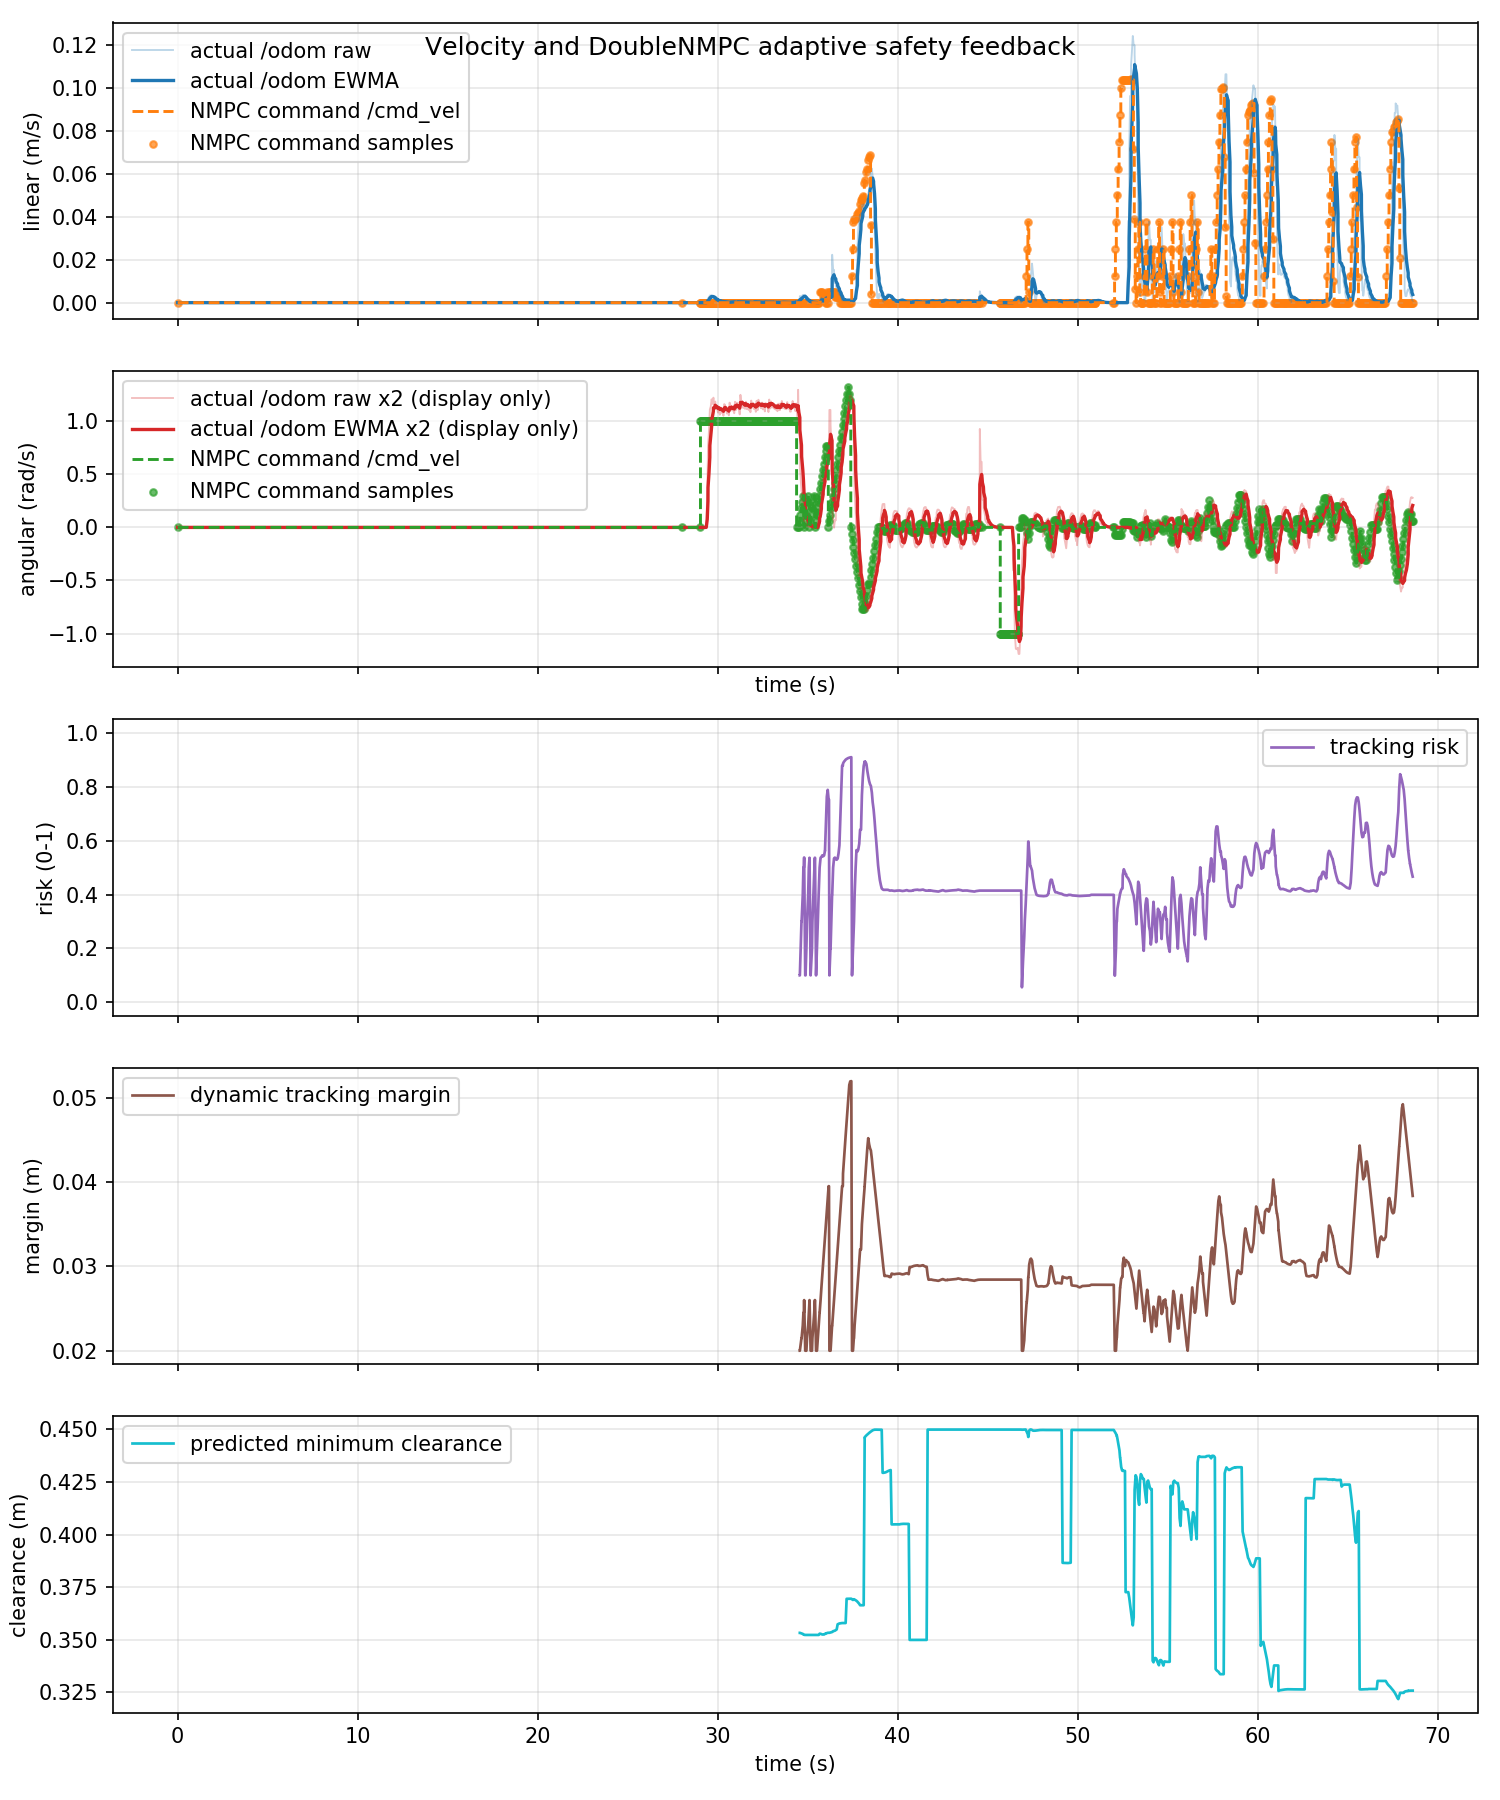

Source data for this figure (header and first rows):
time_s, actual_linear_mps, actual_angular_radps, command_linear_mps, command_angular_radps, command_linear_abs_mps, command_angular_abs_radps, tracking_risk, dynamic_safe_margin_m, predicted_min_clearance_m
0.0, 0.0, 0.0, 0.0, 0.0, 0.0, 0.0, nan, nan, nan
0.0625, 0.0, 0.0, 0.0, 0.0, 0.0, 0.0, nan, nan, nan
0.06311, 0.0, 0.0, 0.0, 0.0, 0.0, 0.0, nan, nan, nan
0.1026, 0.0, 0.0, 0.0, 0.0, 0.0, 0.0, nan, nan, nan
0.1626, 0.0, 0.0, 0.0, 0.0, 0.0, 0.0, nan, nan, nan
0.1638, 0.0, 0.0, 0.0, 0.0, 0.0, 0.0, nan, nan, nan
0.2388, 0.0, 0.0, 0.0, 0.0, 0.0, 0.0, nan, nan, nan
0.2569, 0.0, 0.0, 0.0, 0.0, 0.0, 0.0, nan, nan, nan
0.262, 0.0, 0.0, 0.0, 0.0, 0.0, 0.0, nan, nan, nan
0.335, 0.0, 0.0, 0.0, 0.0, 0.0, 0.0, nan, nan, nan
0.3514, 0.0, 0.0, 0.0, 0.0, 0.0, 0.0, nan, nan, nan
0.3621, 0.0, 0.0, 0.0, 0.0, 0.0, 0.0, nan, nan, nan
0.4285, 0.0, 0.0, 0.0, 0.0, 0.0, 0.0, nan, nan, nan
0.4493, 0.0, 0.0, 0.0, 0.0, 0.0, 0.0, nan, nan, nan
0.462, 0.0, 0.0, 0.0, 0.0, 0.0, 0.0, nan, nan, nan
0.5017, 0.0, 0.0, 0.0, 0.0, 0.0, 0.0, nan, nan, nan
0.562, 0.0, 0.0, 0.0, 0.0, 0.0, 0.0, nan, nan, nan
0.5667, 0.0, 0.0, 0.0, 0.0, 0.0, 0.0, nan, nan, nan
0.6228, 0.0, 0.0, 0.0, 0.0, 0.0, 0.0, nan, nan, nan
0.6511, 0.0, 0.0, 0.0, 0.0, 0.0, 0.0, nan, nan, nan
0.662, 0.0, 0.0, 0.0, 0.0, 0.0, 0.0, nan, nan, nan
0.7068, 0.0, 0.0, 0.0, 0.0, 0.0, 0.0, nan, nan, nan
0.7621, 0.0, 0.0, 0.0, 0.0, 0.0, 0.0, nan, nan, nan
0.7706, 0.0, 0.0, 0.0, 0.0, 0.0, 0.0, nan, nan, nan
0.8016, 0.0, 0.0, 0.0, 0.0, 0.0, 0.0, nan, nan, nan
0.8589, 0.0, 0.0, 0.0, 0.0, 0.0, 0.0, nan, nan, nan
0.862, 0.0, 0.0, 0.0, 0.0, 0.0, 0.0, nan, nan, nan
0.9148, 0.0, 0.0, 0.0, 0.0, 0.0, 0.0, nan, nan, nan
0.9598, 0.0, 0.0, 0.0, 0.0, 0.0, 0.0, nan, nan, nan
0.9623, 0.0, 0.0, 0.0, 0.0, 0.0, 0.0, nan, nan, nan
1.003, 0.0, 0.0, 0.0, 0.0, 0.0, 0.0, nan, nan, nan
1.062, 0.0, 0.0, 0.0, 0.0, 0.0, 0.0, nan, nan, nan
1.067, 0.0, 0.0, 0.0, 0.0, 0.0, 0.0, nan, nan, nan
1.112, 0.0, 0.0, 0.0, 0.0, 0.0, 0.0, nan, nan, nan
1.153, 0.0, 0.0, 0.0, 0.0, 0.0, 0.0, nan, nan, nan
1.162, 0.0, 0.0, 0.0, 0.0, 0.0, 0.0, nan, nan, nan
1.215, 0.0, 0.0, 0.0, 0.0, 0.0, 0.0, nan, nan, nan
1.262, 0.0, 0.0, 0.0, 0.0, 0.0, 0.0, nan, nan, nan
1.294, 0.0, 0.0, 0.0, 0.0, 0.0, 0.0, nan, nan, nan
1.302, 0.0, 0.0, 0.0, 0.0, 0.0, 0.0, nan, nan, nan
1.362, 0.0, 0.0, 0.0, 0.0, 0.0, 0.0, nan, nan, nan
1.367, 0.0, 0.0, 0.0, 0.0, 0.0, 0.0, nan, nan, nan
1.438, 0.0, 0.0, 0.0, 0.0, 0.0, 0.0, nan, nan, nan
1.453, 0.0, 0.0, 0.0, 0.0, 0.0, 0.0, nan, nan, nan
1.462, 0.0, 0.0, 0.0, 0.0, 0.0, 0.0, nan, nan, nan
1.515, 0.0, 0.0, 0.0, 0.0, 0.0, 0.0, nan, nan, nan
1.562, 0.0, 0.0, 0.0, 0.0, 0.0, 0.0, nan, nan, nan
1.582, 0.0, 0.0, 0.0, 0.0, 0.0, 0.0, nan, nan, nan
1.601, 0.0, 0.0, 0.0, 0.0, 0.0, 0.0, nan, nan, nan
1.659, 0.0, 0.0, 0.0, 0.0, 0.0, 0.0, nan, nan, nan
1.662, 0.0, 0.0, 0.0, 0.0, 0.0, 0.0, nan, nan, nan
1.734, 0.0, 0.0, 0.0, 0.0, 0.0, 0.0, nan, nan, nan
1.751, 0.0, 0.0, 0.0, 0.0, 0.0, 0.0, nan, nan, nan
1.762, 0.0, 0.0, 0.0, 0.0, 0.0, 0.0, nan, nan, nan
1.808, 0.0, 0.0, 0.0, 0.0, 0.0, 0.0, nan, nan, nan
1.862, 0.0, 0.0, 0.0, 0.0, 0.0, 0.0, nan, nan, nan
1.879, 0.0, 0.0, 0.0, 0.0, 0.0, 0.0, nan, nan, nan
1.926, 0.0, 0.0, 0.0, 0.0, 0.0, 0.0, nan, nan, nan
1.954, 0.0, 0.0, 0.0, 0.0, 0.0, 0.0, nan, nan, nan
1.962, 0.0, 0.0, 0.0, 0.0, 0.0, 0.0, nan, nan, nan
... 1,990 more rows
